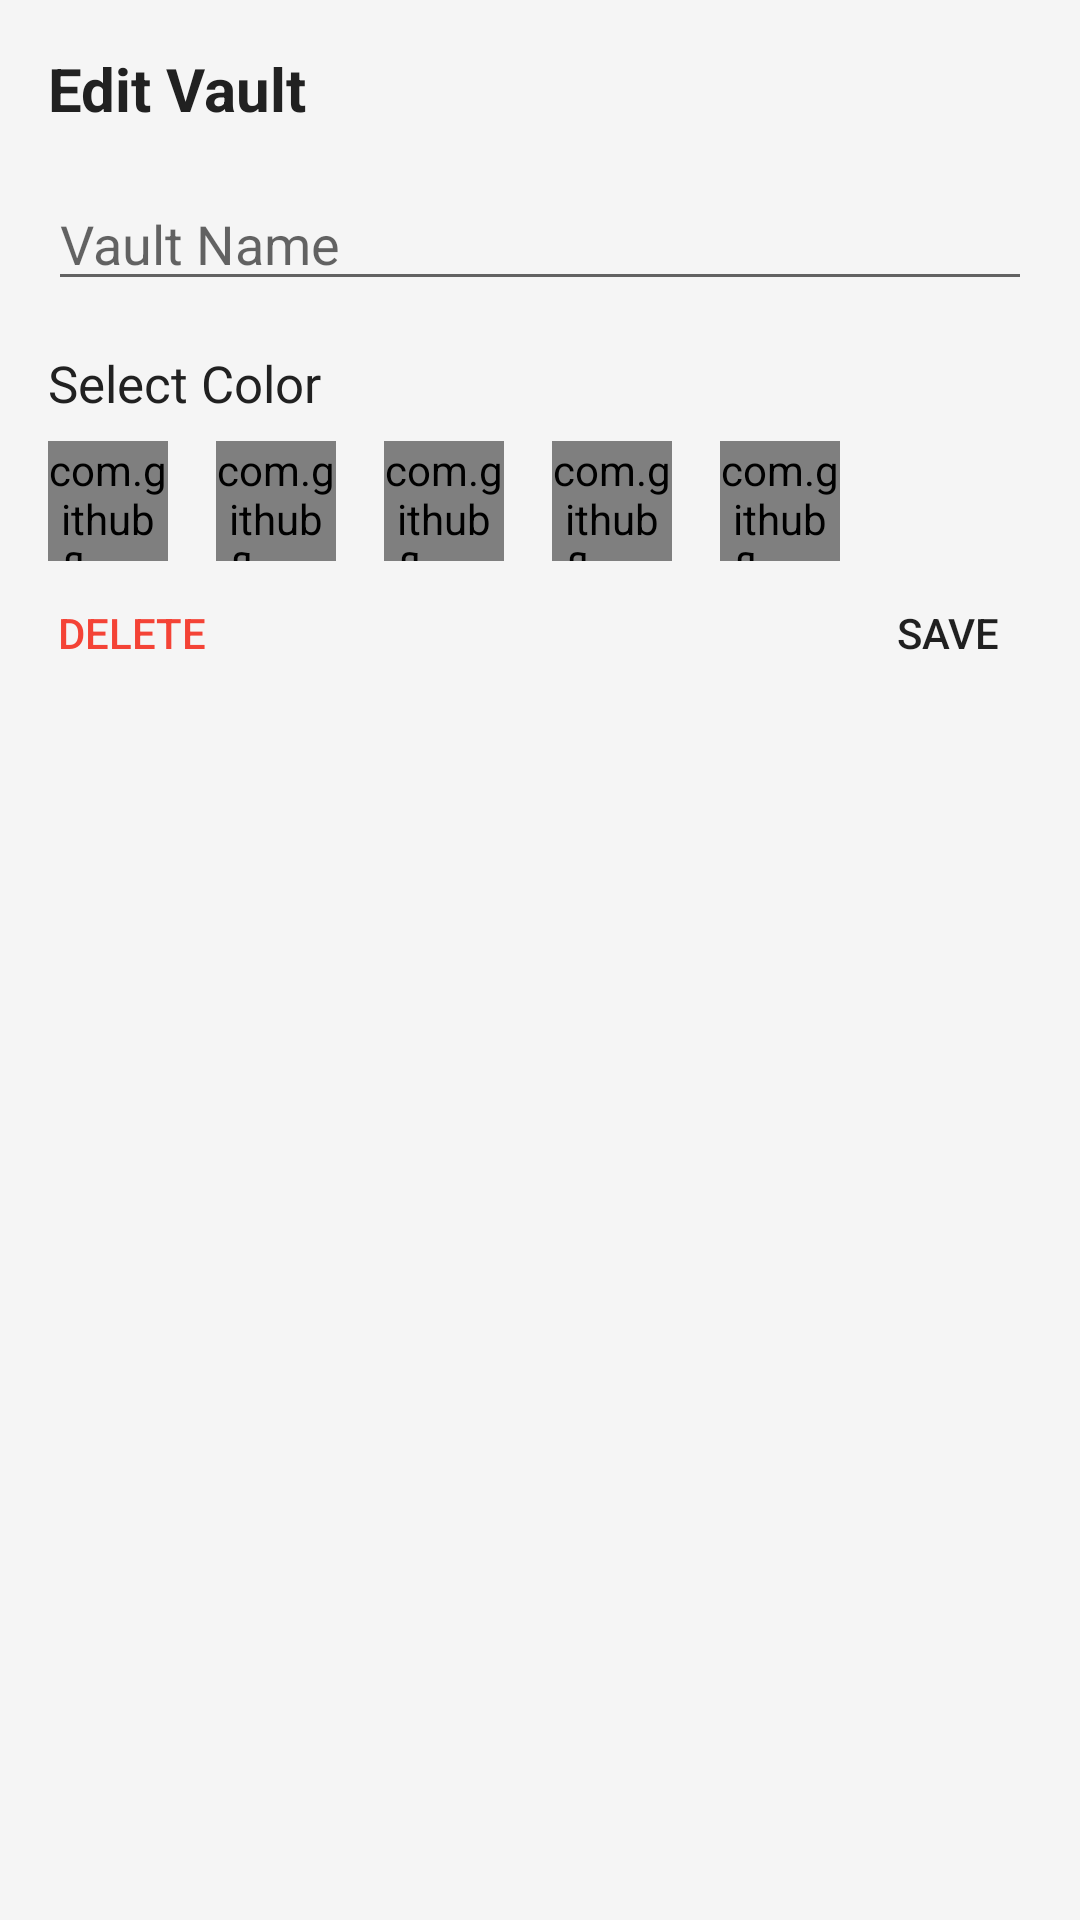

Layout XML and referenced resources for this Android screen:
<!-- AndroidManifest.xml: application theme AppTheme -->
<!-- res/layout/fragment_vault_info.xml -->
<?xml version="1.0" encoding="utf-8"?>
<LinearLayout xmlns:android="http://schemas.android.com/apk/res/android"
    xmlns:tools="http://schemas.android.com/tools"
    android:layout_width="wrap_content"
    android:layout_height="wrap_content"
    xmlns:app="http://schemas.android.com/apk/res-auto"
    android:background="@color/light_grey"
    android:orientation="vertical"
    tools:context=".UI.Vaults.VaultInfoFragment">

    <TextView
        android:layout_width="350dp"
        android:layout_height="wrap_content"
        android:text="Edit Vault"
        android:id="@+id/action_title"
        android:textColor="@color/mate_black"
        android:layout_margin="16dp"
        android:textStyle="bold"
        android:textSize="20sp"/>

    <EditText
        android:layout_width="match_parent"
        android:layout_height="wrap_content"
        android:hint="Vault Name"
        android:layout_marginLeft="16dp"
        android:layout_marginRight="16dp"
        android:layout_marginBottom="16dp"
        android:id="@+id/vault_name_et"/>

    <TextView
        android:layout_width="wrap_content"
        android:layout_height="wrap_content"
        android:text="Select Color"
        android:textSize="17sp"
        android:layout_marginLeft="16dp"
        android:layout_marginBottom="8dp"
        android:textColor="@color/mate_black" />

    <HorizontalScrollView
        android:layout_width="match_parent"
        android:layout_height="wrap_content">
        <LinearLayout
            android:layout_width="wrap_content"
            android:layout_height="wrap_content"
            android:orientation="horizontal">

            <com.github.florent37.shapeofview.shapes.RoundRectView
                android:layout_width="40dp"
                android:layout_height="40dp"
                app:shape_roundRect_topLeftRadius="10dp"
                app:shape_roundRect_topRightRadius="10dp"
                app:shape_roundRect_bottomRightRadius="10dp"
                app:shape_roundRect_bottomLeftRadius="10dp"
                app:shape_roundRect_borderWidth="2dp"
                android:id="@+id/red_color_container"
                android:layout_marginLeft="16dp"
                android:layout_marginRight="8dp">
                <View
                    android:layout_width="match_parent"
                    android:layout_height="match_parent"
                    android:foreground="?android:attr/selectableItemBackground"
                    android:id="@+id/red_color"
                    android:clickable="true"
                    android:background="@color/vault_red_1"/>
            </com.github.florent37.shapeofview.shapes.RoundRectView>

            <com.github.florent37.shapeofview.shapes.RoundRectView
                android:layout_width="40dp"
                android:layout_height="40dp"
                app:shape_roundRect_topLeftRadius="10dp"
                app:shape_roundRect_borderWidth="2dp"
                app:shape_roundRect_topRightRadius="10dp"
                app:shape_roundRect_bottomRightRadius="10dp"
                app:shape_roundRect_bottomLeftRadius="10dp"
                android:id="@+id/green_color_container"
                android:layout_marginLeft="8dp"
                android:layout_marginRight="8dp">
                <View
                    android:layout_width="match_parent"
                    android:layout_height="match_parent"
                    android:foreground="?android:attr/selectableItemBackground"
                    android:clickable="true"
                    android:id="@+id/green_color"
                    android:background="@color/vault_green_1"/>
            </com.github.florent37.shapeofview.shapes.RoundRectView>

            <com.github.florent37.shapeofview.shapes.RoundRectView
                android:layout_width="40dp"
                android:layout_height="40dp"
                app:shape_roundRect_topLeftRadius="10dp"
                app:shape_roundRect_topRightRadius="10dp"
                app:shape_roundRect_bottomRightRadius="10dp"
                app:shape_roundRect_borderWidth="2dp"
                app:shape_roundRect_bottomLeftRadius="10dp"
                android:id="@+id/blue_color_container"
                android:layout_marginLeft="8dp"
                android:layout_marginRight="8dp">
                <View
                    android:layout_width="match_parent"
                    android:layout_height="match_parent"
                    android:id="@+id/blue_color"
                    android:foreground="?android:attr/selectableItemBackground"
                    android:clickable="true"
                    android:background="@color/vault_blue_1"/>
            </com.github.florent37.shapeofview.shapes.RoundRectView>

            <com.github.florent37.shapeofview.shapes.RoundRectView
                android:layout_width="40dp"
                android:layout_height="40dp"
                app:shape_roundRect_topLeftRadius="10dp"
                app:shape_roundRect_topRightRadius="10dp"
                app:shape_roundRect_bottomRightRadius="10dp"
                app:shape_roundRect_borderWidth="2dp"
                android:id="@+id/yellow_color_container"
                app:shape_roundRect_bottomLeftRadius="10dp"
                android:layout_marginLeft="8dp"
                android:layout_marginRight="8dp">
                <View
                    android:layout_width="match_parent"
                    android:layout_height="match_parent"
                    android:id="@+id/yellow_color"
                    android:foreground="?android:attr/selectableItemBackground"
                    android:clickable="true"
                    android:background="@color/vault_yellow_1"/>
            </com.github.florent37.shapeofview.shapes.RoundRectView>

            <com.github.florent37.shapeofview.shapes.RoundRectView
                android:layout_width="40dp"
                android:layout_height="40dp"
                app:shape_roundRect_topLeftRadius="10dp"
                app:shape_roundRect_topRightRadius="10dp"
                app:shape_roundRect_bottomRightRadius="10dp"
                app:shape_roundRect_borderWidth="2dp"
                android:id="@+id/coral_color_container"
                app:shape_roundRect_bottomLeftRadius="10dp"
                android:layout_marginLeft="8dp"
                android:layout_marginRight="8dp">
                <View
                    android:layout_width="match_parent"
                    android:layout_height="match_parent"
                    android:id="@+id/coral_color"
                    android:foreground="?android:attr/selectableItemBackground"
                    android:clickable="true"
                    android:background="@color/vault_coral"/>
            </com.github.florent37.shapeofview.shapes.RoundRectView>

        </LinearLayout>
    </HorizontalScrollView>

    <LinearLayout
        android:layout_width="match_parent"
        android:layout_height="wrap_content"
        android:orientation="horizontal">

        <Button
            android:layout_width="wrap_content"
            android:layout_height="wrap_content"
            android:text="Delete"
            android:textColor="@color/error_red"
            android:background="@android:color/transparent"
            android:id="@+id/delete_vault"/>


        <View
            android:layout_width="wrap_content"
            android:layout_height="1dp"
            android:layout_weight="1"/>

        <Button
            android:layout_width="wrap_content"
            android:layout_height="wrap_content"
            android:text="Save"
            android:background="@android:color/transparent"
            android:id="@+id/save_vault"/>

    </LinearLayout>

</LinearLayout>
<!-- resources referenced by this layout -->
<resources>
  <color name="error_red">#f44336</color>
  <color name="light_grey">#F5F5F5</color>
  <color name="mate_black">#212121</color>
  <color name="vault_blue_1">#1e88e5</color>
  <color name="vault_coral">#47A8BD</color>
  <color name="vault_green_1">#4caf50</color>
  <color name="vault_red_1">#e53935</color>
  <color name="vault_yellow_1">#fdd835</color>
  <style name="AppTheme" parent="Theme.AppCompat.Light.NoActionBar">
          
          <item name="colorPrimary">@color/colorPrimary</item>
          <item name="colorPrimaryDark">@color/colorPrimaryDark</item>
          <item name="colorAccent">@color/colorAccent</item>
      </style>
  <color name="colorPrimary">#2962ff</color>
  <color name="colorPrimaryDark">#0039cb</color>
  <color name="colorAccent">#768fff</color>
</resources>
